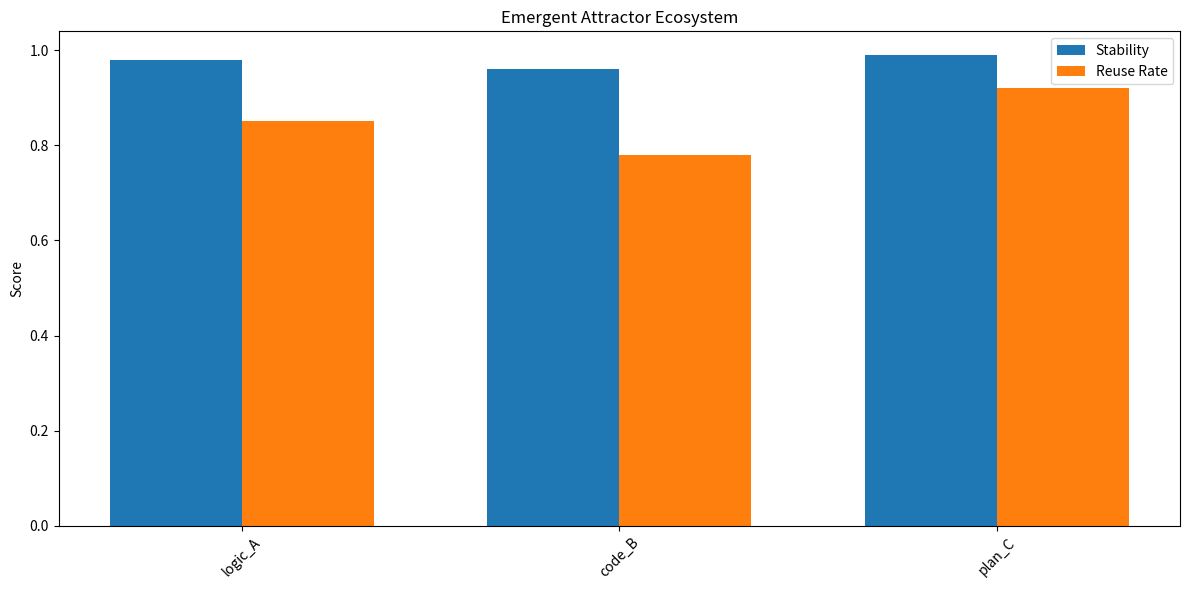

The script that saved this image:
"""
visualization/emergent_attractor_ecosystems.py

Visualizes the ecosystem of emergent collaborative attractors.
"""

import matplotlib.pyplot as plt
import numpy as np
from typing import List, Dict, Any

def plot_attractor_ecosystem(attractors: List[Dict[str, Any]], output_path: str = "attractor_ecosystem.png"):
    """
    Plots the distribution and stability of emergent attractors.
    """
    plt.figure(figsize=(12, 6))
    
    names = [a['id'] for a in attractors]
    stability = [a['stability'] for a in attractors]
    reuse = [a['reuse'] for a in attractors]
    
    x = np.arange(len(names))
    width = 0.35
    
    plt.bar(x - width/2, stability, width, label='Stability')
    plt.bar(x + width/2, reuse, width, label='Reuse Rate')
    
    plt.xticks(x, names, rotation=45)
    plt.ylabel('Score')
    plt.title('Emergent Attractor Ecosystem')
    plt.legend()
    plt.tight_layout()
    plt.savefig(output_path)
    plt.close()
    print(f"Generated attractor ecosystem visualization at {output_path}")

if __name__ == "__main__":
    mock_attractors = [
        {'id': 'logic_A', 'stability': 0.98, 'reuse': 0.85},
        {'id': 'code_B', 'stability': 0.96, 'reuse': 0.78},
        {'id': 'plan_C', 'stability': 0.99, 'reuse': 0.92},
    ]
    plot_attractor_ecosystem(mock_attractors)
